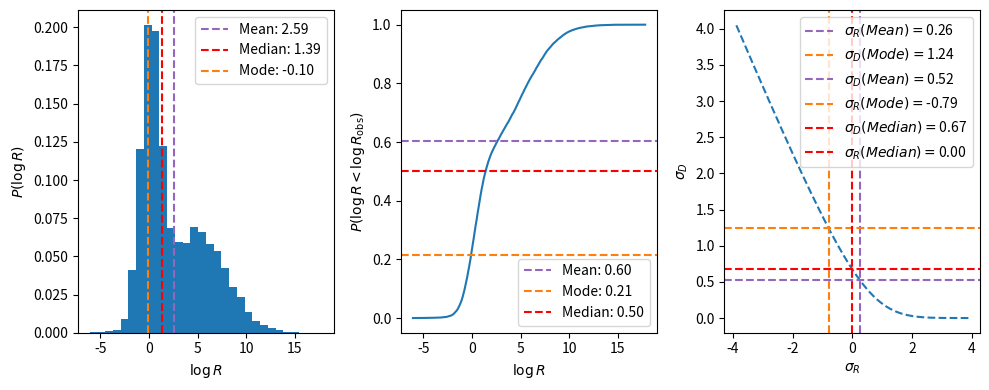

The matplotlib source for this figure:
import numpy as np
import matplotlib.pyplot as plt
from scipy.stats import ecdf, norm

x = np.hstack([np.random.normal(5, 3, 10000),
                np.random.normal(0.2, 1, 10000)])

fig, ax = plt.subplots(1, 3, figsize=(10, 4))
ax[0].hist(x, bins=30, density=True)
ax[0].set_xlabel(r'$\log R$')
ax[0].set_ylabel(r'$P(\log R)$')
ax[0].axvline(np.mean(x), color='C4', ls='--', label='Mean: {:.2f}'.format(np.mean(x) ))
ax[0].axvline(np.median(x), color='r', ls='--', label='Median: {:.2f}'.format(np.median(x)))

hist, bins = np.histogram(x, bins=30, density=True)
centers = (bins[1:] + bins[:-1])/2
ax[0].axvline(centers[np.argmax(hist)], color='C1', ls='--', label='Mode: {:.2f}'.format(centers[np.argmax(hist)]))
ax[0].legend()

r = np.sort(x)
c = ecdf(x)

ax[1].plot(r, c.cdf.evaluate(r))
ax[1].axhline(c.cdf.evaluate(np.mean(x)), color='C4', ls='--', label='Mean: {:.2f}'.format(c.cdf.evaluate(np.mean(x))))
ax[1].axhline(c.cdf.evaluate(centers[np.argmax(hist)]), color='C1', ls='--', label='Mode: {:.2f}'.format(c.cdf.evaluate(centers[np.argmax(hist)])))
ax[1].axhline(c.cdf.evaluate(np.median(x)), color='r', ls='--', label='Median: {:.2f}'.format(c.cdf.evaluate(np.median(x))))
ax[1].set_xlabel(r'$\log R$')
ax[1].set_ylabel(r'$P(\log R < \log R_\mathrm{obs})$')
ax[1].legend()

sigmaD = norm.isf(c.cdf.evaluate(x)/2)
sigmaR = norm.isf((2 - 2*c.cdf.evaluate(x))/2)
args = np.argsort(sigmaD)
sigmaR = sigmaR[args]
sigmaD = sigmaD[args]

print(norm.isf(c.cdf.evaluate(np.median(x))/2))
print(norm.isf((2 - 2*c.cdf.evaluate(np.median(x)))/2))

print(sigmaD[np.where(np.isclose(sigmaR, 0))])
ax[2].plot(sigmaR, sigmaD, ls='--')
ax[2].axvline(norm.isf((2 - 2*c.cdf.evaluate(np.mean(x)))/2), color='C4', ls='--', label=r'$\sigma_R(Mean) =$' + f'{norm.isf((2 - 2*c.cdf.evaluate(np.mean(x)))/2):.2f}')
ax[2].axhline(norm.isf(c.cdf.evaluate(centers[np.argmax(hist)])/2), color='C1', ls='--', label=r'$\sigma_D(Mode) =$' + f'{norm.isf(c.cdf.evaluate(centers[np.argmax(hist)])/2):.2f}')
ax[2].axhline(norm.isf(c.cdf.evaluate(np.mean(x))/2), color='C4', ls='--', label=r'$\sigma_D(Mean) =$' + f'{norm.isf(c.cdf.evaluate(np.mean(x))/2):.2f}')
ax[2].axvline(norm.isf((2 - 2*c.cdf.evaluate(centers[np.argmax(hist)]))/2), color='C1', ls='--', label=r'$\sigma_R(Mode) =$' + f'{norm.isf((2 - 2*c.cdf.evaluate(centers[np.argmax(hist)]))/2):.2f}')
ax[2].axhline(norm.isf(c.cdf.evaluate(np.median(x))/2), color='r', ls='--', label=r'$\sigma_D(Median) =$' + f'{norm.isf(c.cdf.evaluate(np.median(x))/2):.2f}')
ax[2].axvline(norm.isf((2 - 2*c.cdf.evaluate(np.median(x)))/2), color='r', ls='--', label=r'$\sigma_R(Median) =$' + f'{norm.isf((2 - 2*c.cdf.evaluate(np.median(x)))/2):.2f}')
ax[2].legend()
ax[2].set_xlabel(r'$\sigma_R$')
ax[2].set_ylabel(r'$\sigma_D$')
plt.tight_layout()
plt.show()